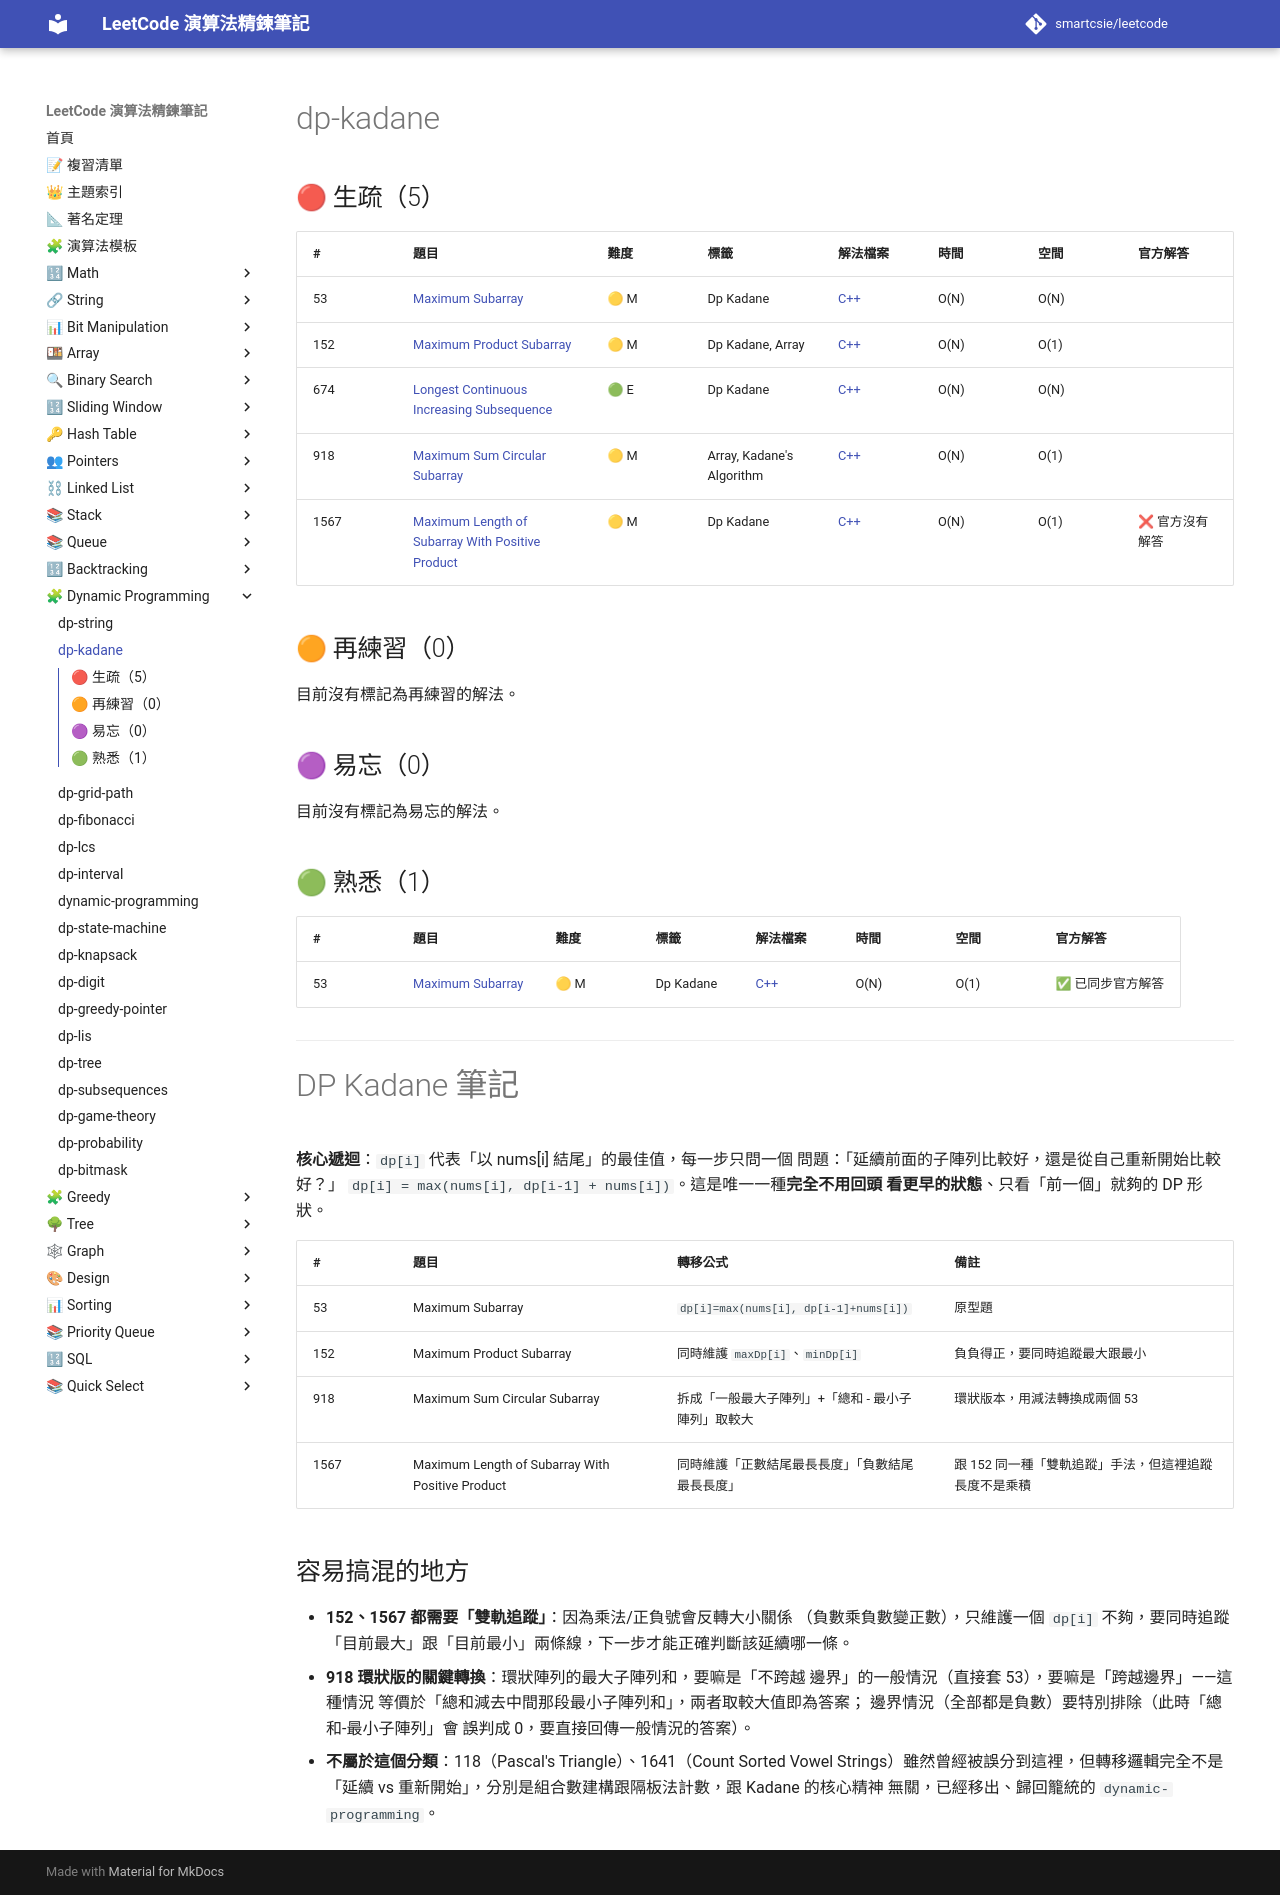

repository: smartcsie/leetcode · page: topics/dp-kadane/index.html · generator: mkdocs

# dp-kadane

## 🔴 生疏（5）

| # | 題目 | 難度 | 標籤 | 解法檔案 | 時間 | 空間 | 官方解答 |
| --- | --- | --- | --- | --- | --- | --- | --- |
| 53 | [Maximum Subarray](https://leetcode.com/problems/maximum-subarray) | 🟡 M | Dp Kadane | [C++](../problems/0053.md) | O(N) | O(N) |  |
| 152 | [Maximum Product Subarray](https://leetcode.com/problems/maximum-product-subarray/) | 🟡 M | Dp Kadane, Array | [C++](../problems/0152.md) | O(N) | O(1) |  |
| 674 | [Longest Continuous Increasing Subsequence](https://leetcode.com/problems/longest-continuous-increasing-subsequence/) | 🟢 E | Dp Kadane | [C++](../problems/0674.md) | O(N) | O(N) |  |
| 918 | [Maximum Sum Circular Subarray](https://leetcode.com/problems/maximum-subarray-sum-circular/) | 🟡 M | Array, Kadane's Algorithm | [C++](../problems/0918.md) | O(N) | O(1) |  |
| 1567 | [Maximum Length of Subarray With Positive Product](https://leetcode.com/problems/maximum-length-of-subarray-with-positive-product/) | 🟡 M | Dp Kadane | [C++](../problems/1567.md) | O(N) | O(1) | ❌ 官方沒有解答 |

## 🟠 再練習（0）

目前沒有標記為再練習的解法。

## 🟣 易忘（0）

目前沒有標記為易忘的解法。

## 🟢 熟悉（1）

| # | 題目 | 難度 | 標籤 | 解法檔案 | 時間 | 空間 | 官方解答 |
| --- | --- | --- | --- | --- | --- | --- | --- |
| 53 | [Maximum Subarray](https://leetcode.com/problems/maximum-subarray) | 🟡 M | Dp Kadane | [C++](../problems/0053.md) | O(N) | O(1) | ✅ 已同步官方解答 |

---

# DP Kadane 筆記

**核心遞迴**：`dp[i]` 代表「以 nums[i] 結尾」的最佳值，每一步只問一個
問題：「延續前面的子陣列比較好，還是從自己重新開始比較好？」
`dp[i] = max(nums[i], dp[i-1] + nums[i])`。這是唯一一種**完全不用回頭
看更早的狀態**、只看「前一個」就夠的 DP 形狀。

| # | 題目 | 轉移公式 | 備註 |
|---|---|---|---|
| 53 | Maximum Subarray | `dp[i]=max(nums[i], dp[i-1]+nums[i])` | 原型題 |
| 152 | Maximum Product Subarray | 同時維護 `maxDp[i]`、`minDp[i]` | 負負得正，要同時追蹤最大跟最小 |
| 918 | Maximum Sum Circular Subarray | 拆成「一般最大子陣列」+「總和 - 最小子陣列」取較大 | 環狀版本，用減法轉換成兩個 53 |
| 1567 | Maximum Length of Subarray With Positive Product | 同時維護「正數結尾最長長度」「負數結尾最長長度」 | 跟 152 同一種「雙軌追蹤」手法，但這裡追蹤長度不是乘積 |

## 容易搞混的地方

- **152、1567 都需要「雙軌追蹤」**：因為乘法/正負號會反轉大小關係
  （負數乘負數變正數），只維護一個 `dp[i]` 不夠，要同時追蹤
  「目前最大」跟「目前最小」兩條線，下一步才能正確判斷該延續哪一條。
- **918 環狀版的關鍵轉換**：環狀陣列的最大子陣列和，要嘛是「不跨越
  邊界」的一般情況（直接套 53），要嘛是「跨越邊界」——這種情況
  等價於「總和減去中間那段最小子陣列和」，兩者取較大值即為答案；
  邊界情況（全部都是負數）要特別排除（此時「總和-最小子陣列」會
  誤判成 0，要直接回傳一般情況的答案）。
- **不屬於這個分類**：118（Pascal's Triangle）、1641（Count Sorted
  Vowel Strings）雖然曾經被誤分到這裡，但轉移邏輯完全不是「延續 vs
  重新開始」，分別是組合數建構跟隔板法計數，跟 Kadane 的核心精神
  無關，已經移出、歸回籠統的 `dynamic-programming`。
